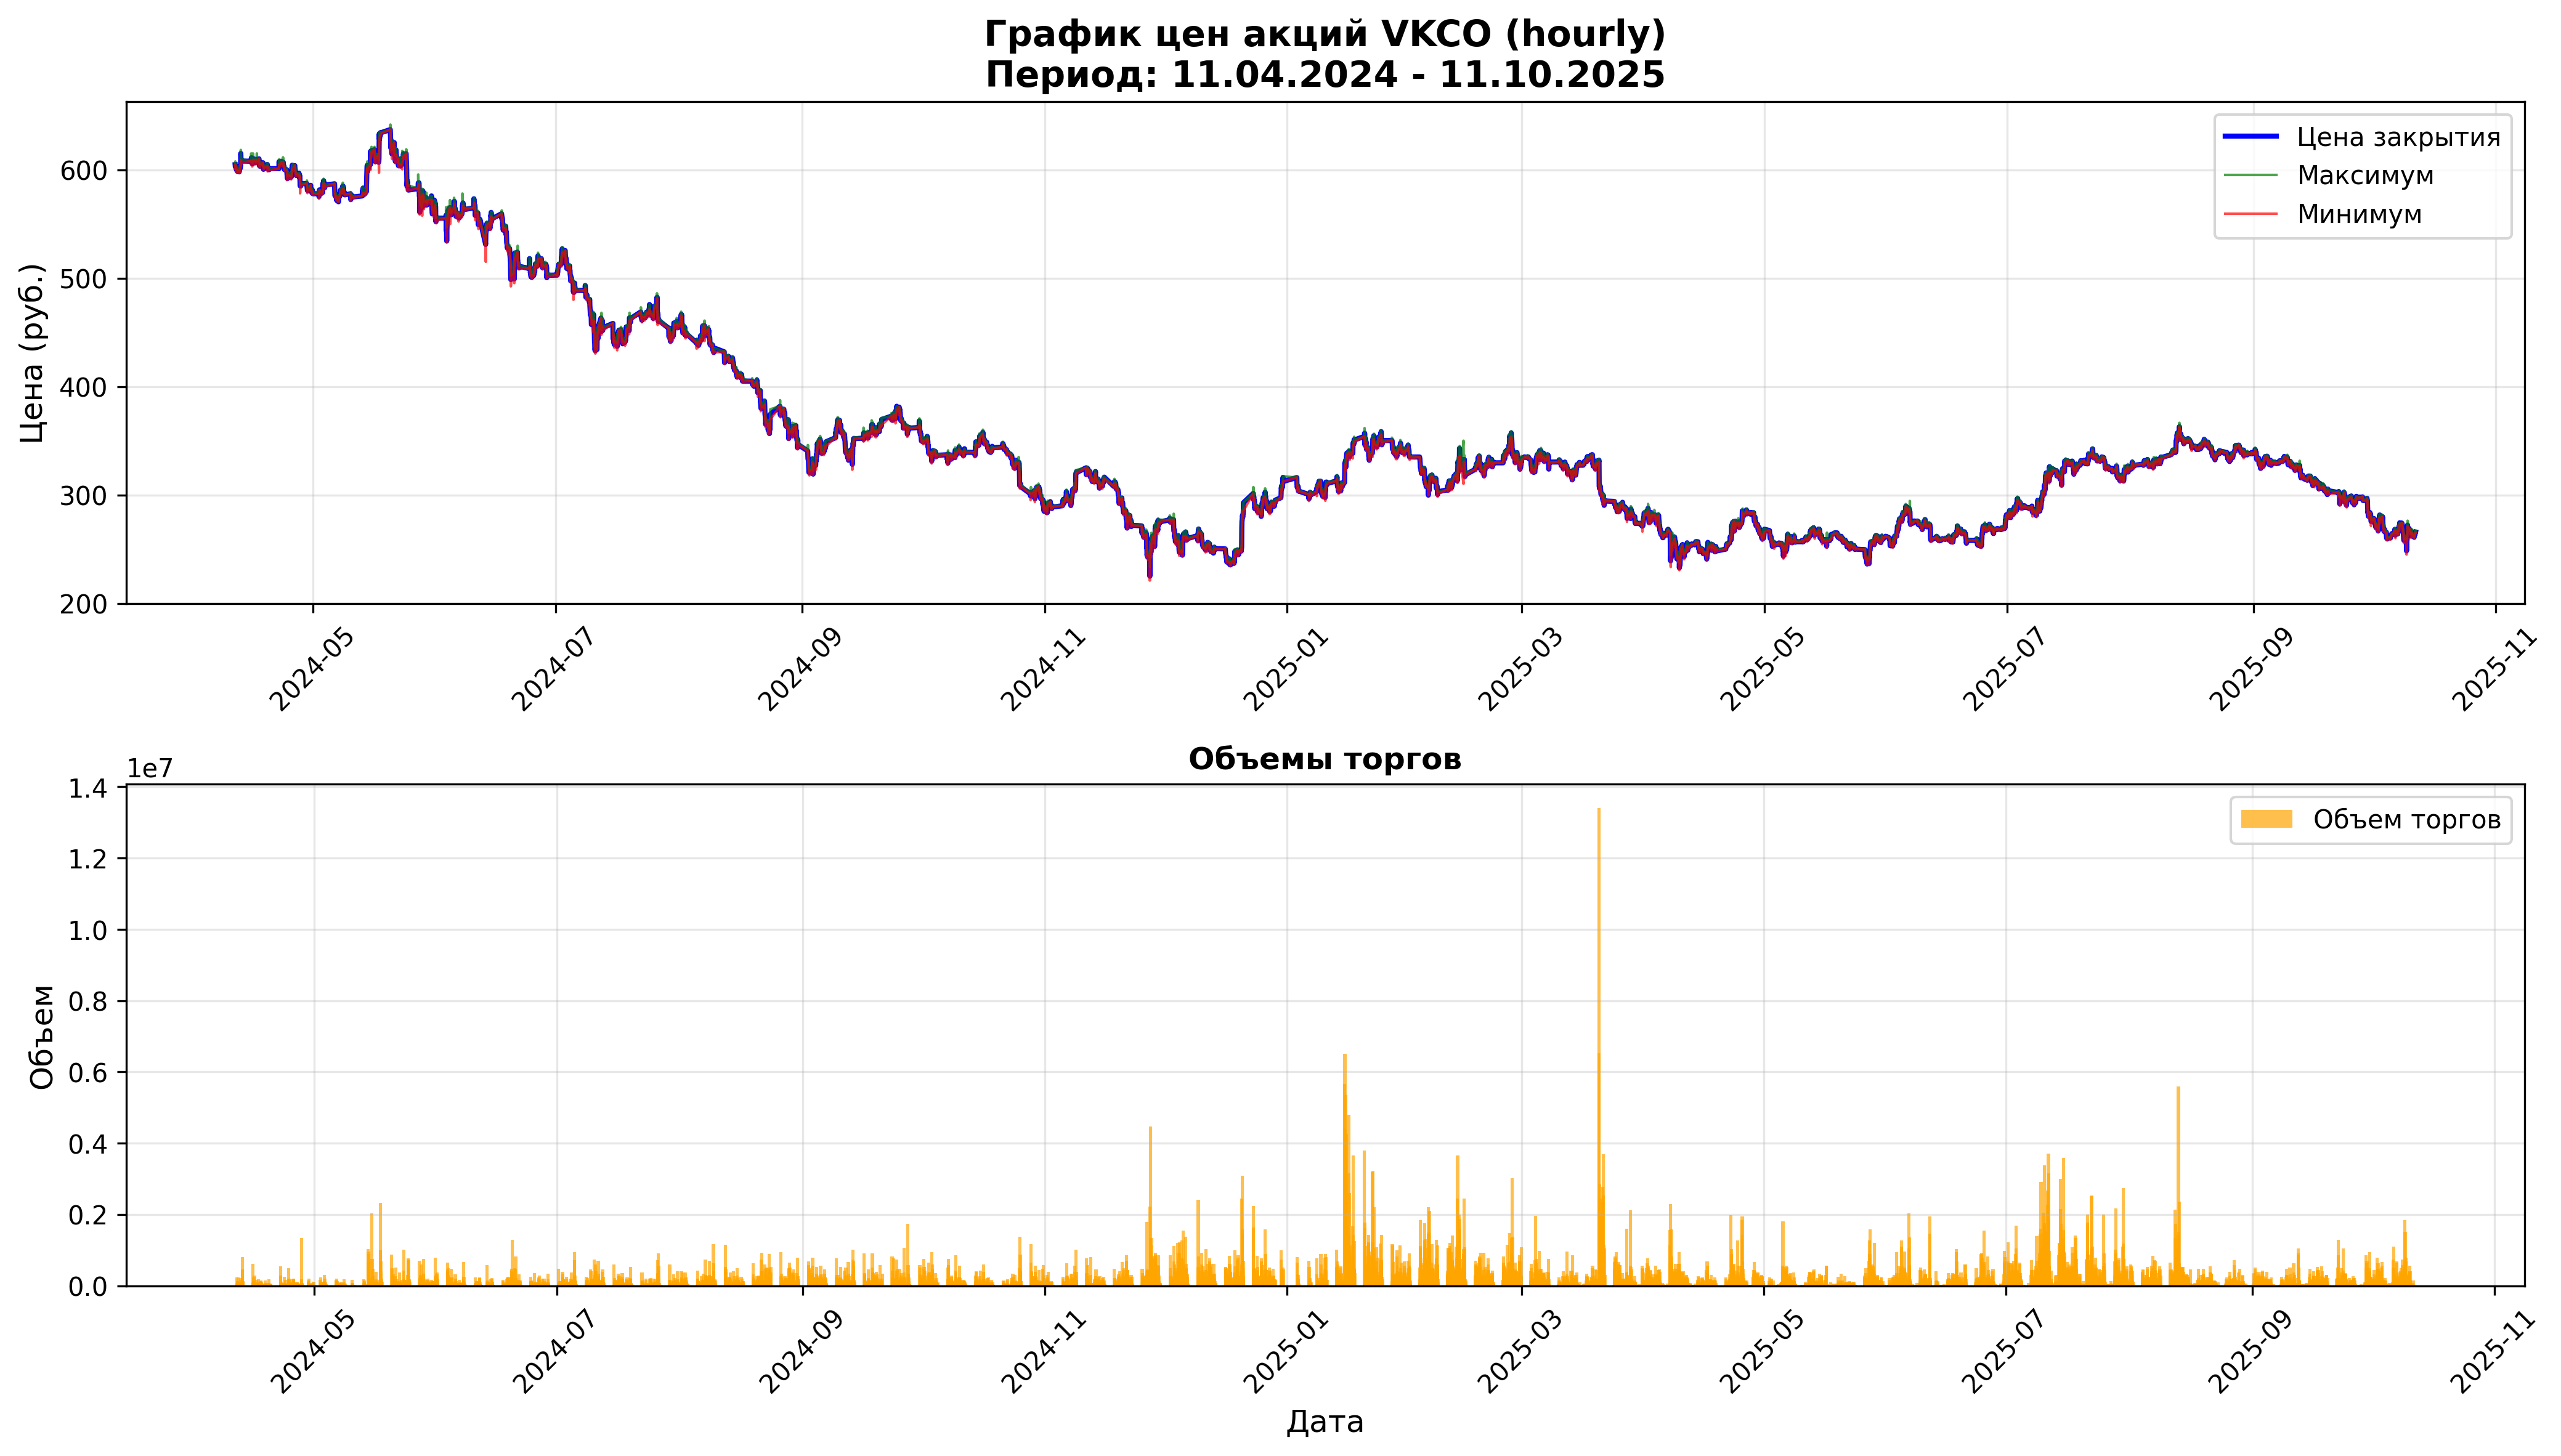

The data file committed next to this chart (first rows):
open, close, high, low, value, volume, begin, end
604.6, 604.6, 604.6, 604.6, 1364582, 2257, 2024-04-11 09:00:00, 2024-04-11 09:59:59
604.6, 602.8, 607.6, 600.2, 135940814, 225154, 2024-04-11 10:00:00, 2024-04-11 10:59:59
602.6, 603.2, 603.6, 601.4, 51840017, 86083, 2024-04-11 11:00:00, 2024-04-11 11:59:59
603.0, 603.0, 603.4, 603.0, 50313564, 83432, 2024-04-11 12:00:00, 2024-04-11 12:59:59
603.2, 603.2, 603.4, 603.0, 28895563, 47909, 2024-04-11 13:00:00, 2024-04-11 13:59:59
603.0, 603.2, 603.4, 602.0, 44414899, 73686, 2024-04-11 14:00:00, 2024-04-11 14:59:59
603.2, 602.0, 603.8, 601.0, 82459715, 136822, 2024-04-11 15:00:00, 2024-04-11 15:59:59
601.8, 600.2, 603.0, 598.0, 137419267, 228955, 2024-04-11 16:00:00, 2024-04-11 16:59:59
600.2, 600.2, 601.0, 598.6, 70170164, 116969, 2024-04-11 17:00:00, 2024-04-11 17:59:59
600.2, 600.0, 600.4, 598.4, 50248657, 83804, 2024-04-11 18:00:00, 2024-04-11 18:59:59
600.0, 600.8, 601.0, 599.6, 14250111, 23730, 2024-04-11 19:00:00, 2024-04-11 19:59:59
600.8, 600.0, 601.0, 599.0, 17807793, 29674, 2024-04-11 20:00:00, 2024-04-11 20:59:59
600.0, 598.6, 600.2, 598.2, 21309440, 35575, 2024-04-11 21:00:00, 2024-04-11 21:59:59
598.4, 598.8, 599.4, 598.4, 13956777, 23305, 2024-04-11 22:00:00, 2024-04-11 22:59:59
598.8, 599.2, 599.6, 598.6, 9219245, 15389, 2024-04-11 23:00:00, 2024-04-11 23:59:59
598.0, 598.0, 598.0, 598.0, 1975792, 3304, 2024-04-12 09:00:00, 2024-04-12 09:59:59
599.2, 598.6, 601.2, 597.0, 134584847, 224610, 2024-04-12 10:00:00, 2024-04-12 10:59:59
598.6, 600.4, 601.8, 597.2, 98781134, 164710, 2024-04-12 11:00:00, 2024-04-12 11:59:59
600.4, 602.4, 603.6, 600.4, 61657084, 102397, 2024-04-12 12:00:00, 2024-04-12 12:59:59
602.8, 601.4, 603.6, 600.8, 43724903, 72582, 2024-04-12 13:00:00, 2024-04-12 13:59:59
601.4, 600.8, 601.6, 599.2, 53247711, 88682, 2024-04-12 14:00:00, 2024-04-12 14:59:59
600.8, 601.0, 601.6, 600.0, 21168211, 35237, 2024-04-12 15:00:00, 2024-04-12 15:59:59
601.0, 601.6, 602.2, 600.8, 23448478, 38974, 2024-04-12 16:00:00, 2024-04-12 16:59:59
601.6, 604.2, 604.4, 600.8, 64181482, 106465, 2024-04-12 17:00:00, 2024-04-12 17:59:59
604.2, 604.2, 604.4, 602.4, 63530532, 105205, 2024-04-12 18:00:00, 2024-04-12 18:59:59
604.4, 615.0, 618.2, 603.8, 487757115, 796137, 2024-04-12 19:00:00, 2024-04-12 19:59:59
615.2, 610.8, 615.8, 609.0, 280112275, 457362, 2024-04-12 20:00:00, 2024-04-12 20:59:59
610.4, 608.6, 610.6, 607.6, 82755094, 135939, 2024-04-12 21:00:00, 2024-04-12 21:59:59
608.6, 607.6, 608.8, 605.2, 72926530, 120142, 2024-04-12 22:00:00, 2024-04-12 22:59:59
607.6, 608.0, 609.6, 606.6, 60078898, 98801, 2024-04-12 23:00:00, 2024-04-12 23:59:59
607.8, 607.8, 607.8, 607.8, 1120175, 1843, 2024-04-15 09:00:00, 2024-04-15 09:59:59
607.8, 609.0, 615.0, 604.4, 375559022, 614722, 2024-04-15 10:00:00, 2024-04-15 10:59:59
608.8, 611.0, 611.8, 608.2, 58089556, 95280, 2024-04-15 11:00:00, 2024-04-15 11:59:59
611.0, 608.6, 611.4, 608.4, 40907875, 67113, 2024-04-15 12:00:00, 2024-04-15 12:59:59
608.8, 609.4, 610.0, 606.6, 78094618, 128341, 2024-04-15 13:00:00, 2024-04-15 13:59:59
609.4, 606.2, 609.8, 605.8, 78341093, 129107, 2024-04-15 14:00:00, 2024-04-15 14:59:59
606.0, 606.0, 606.8, 605.2, 47811758, 78902, 2024-04-15 15:00:00, 2024-04-15 15:59:59
606.0, 607.6, 608.0, 603.0, 136314963, 225145, 2024-04-15 16:00:00, 2024-04-15 16:59:59
607.4, 608.0, 608.6, 605.6, 38882747, 64062, 2024-04-15 17:00:00, 2024-04-15 17:59:59
608.2, 605.4, 608.2, 605.4, 21350148, 35191, 2024-04-15 18:00:00, 2024-04-15 18:49:10
605.4, 606.0, 606.8, 604.0, 24561370, 40583, 2024-04-15 19:00:00, 2024-04-15 19:59:59
606.2, 610.6, 615.0, 604.6, 174595014, 286300, 2024-04-15 20:00:00, 2024-04-15 20:59:59
610.6, 610.4, 610.8, 608.6, 20884671, 34256, 2024-04-15 21:00:00, 2024-04-15 21:59:59
610.4, 609.0, 610.8, 609.0, 8646414, 14173, 2024-04-15 22:00:00, 2024-04-15 22:59:59
609.2, 609.0, 609.8, 607.8, 15517748, 25495, 2024-04-15 23:00:00, 2024-04-15 23:59:56
609.0, 609.0, 609.0, 609.0, 306936, 504, 2024-04-16 09:00:00, 2024-04-16 09:59:59
609.0, 607.0, 610.0, 605.0, 100669605, 165910, 2024-04-16 10:00:00, 2024-04-16 10:59:59
607.0, 607.2, 607.6, 605.0, 44371446, 73215, 2024-04-16 11:00:00, 2024-04-16 11:59:59
607.2, 608.2, 609.0, 605.8, 39264021, 64644, 2024-04-16 12:00:00, 2024-04-16 12:59:59
608.2, 609.0, 610.0, 607.6, 27704122, 45503, 2024-04-16 13:00:00, 2024-04-16 13:59:59
609.0, 608.4, 611.0, 607.4, 48056686, 78873, 2024-04-16 14:00:00, 2024-04-16 14:59:59
608.4, 607.4, 610.2, 605.4, 72465190, 119242, 2024-04-16 15:00:00, 2024-04-16 15:59:59
607.2, 608.2, 608.8, 607.0, 19783328, 32552, 2024-04-16 16:00:00, 2024-04-16 16:59:59
608.2, 607.6, 608.2, 606.0, 41892484, 69050, 2024-04-16 17:00:00, 2024-04-16 17:59:59
607.6, 607.0, 608.6, 606.6, 9892553, 16280, 2024-04-16 18:00:00, 2024-04-16 18:59:59
607.0, 606.4, 607.8, 606.2, 11831857, 19497, 2024-04-16 19:00:00, 2024-04-16 19:59:59
606.8, 609.6, 615.0, 606.2, 109493160, 179236, 2024-04-16 20:00:00, 2024-04-16 20:59:59
609.8, 609.0, 610.2, 608.8, 12559398, 20607, 2024-04-16 21:00:00, 2024-04-16 21:59:59
609.0, 609.0, 610.2, 608.4, 20409656, 33507, 2024-04-16 22:00:00, 2024-04-16 22:59:59
609.0, 608.4, 609.6, 608.2, 5552230, 9117, 2024-04-16 23:00:00, 2024-04-16 23:59:55
... 6,723 more rows
